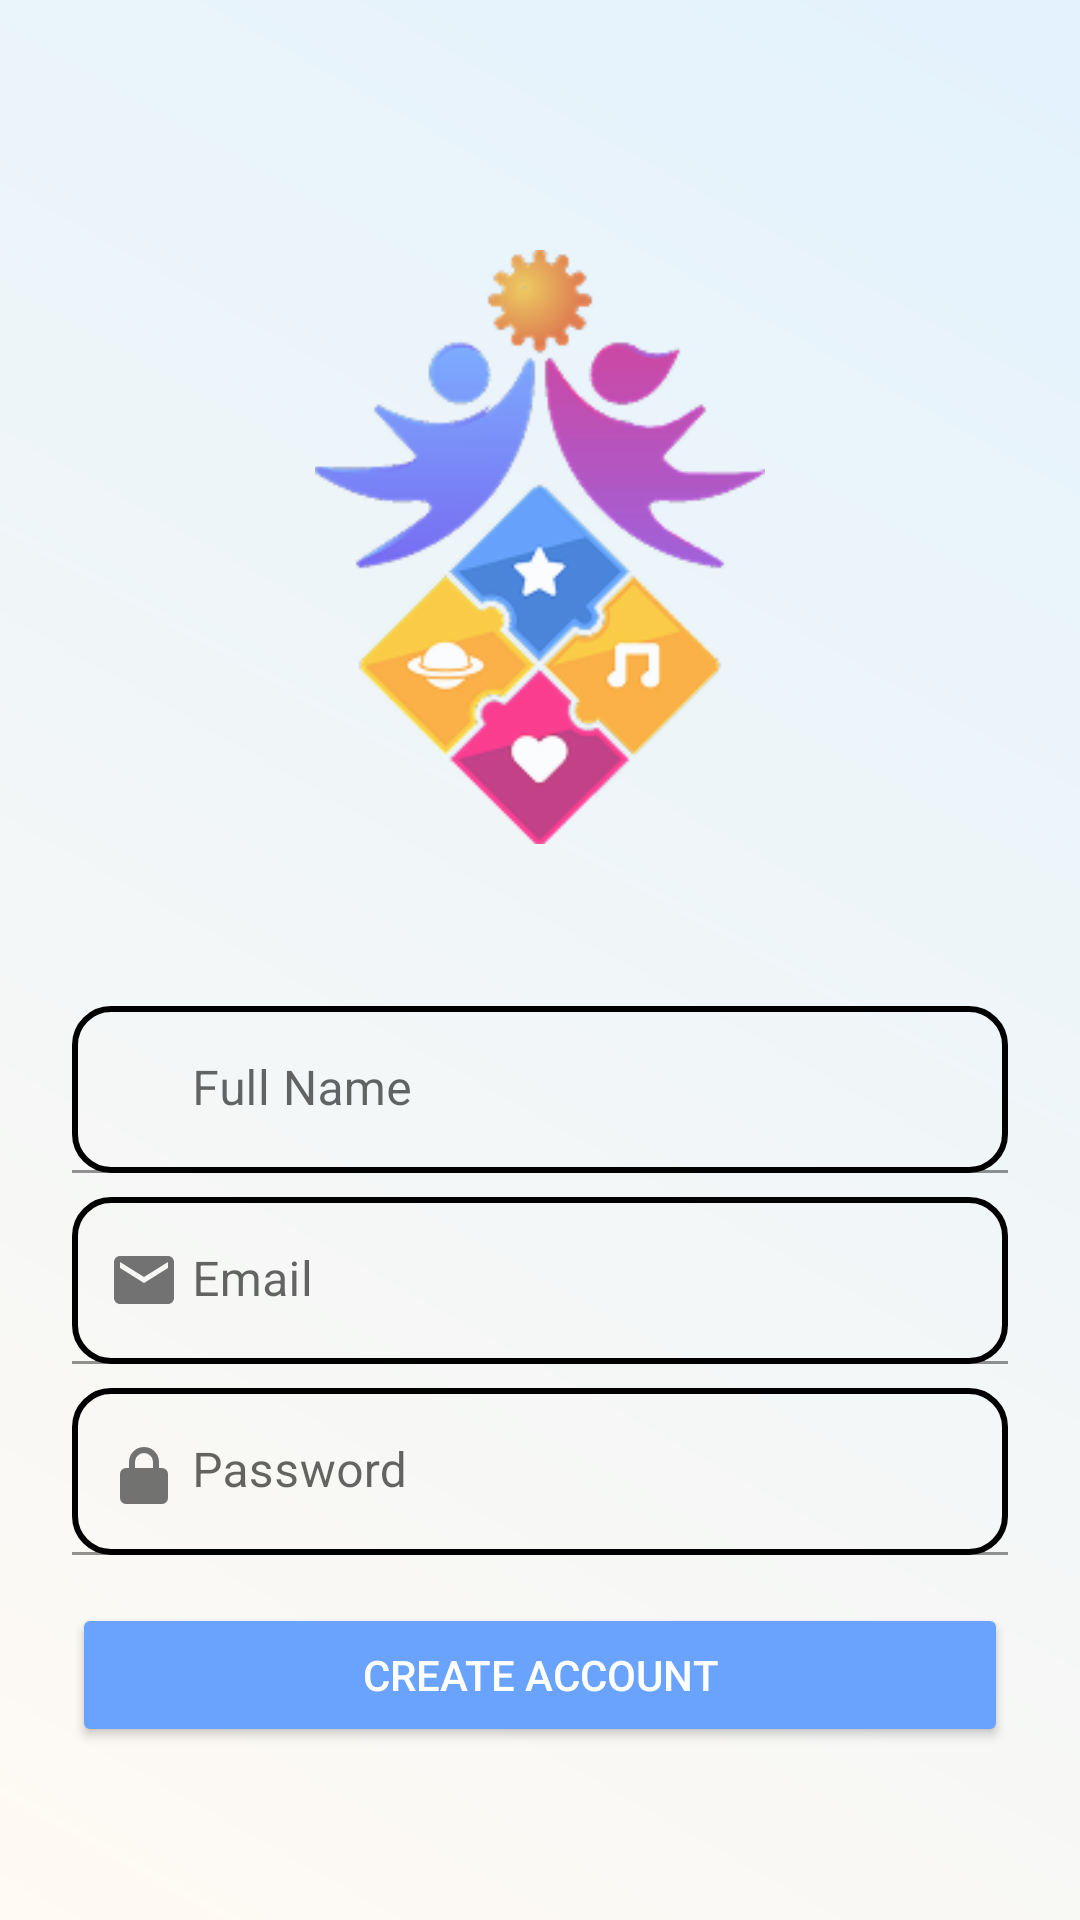

Layout XML and referenced resources for this Android screen:
<!-- AndroidManifest.xml: application theme Theme.LearnChild -->
<!-- res/layout/activity_register.xml -->
<?xml version="1.0" encoding="utf-8"?>
<LinearLayout xmlns:android="http://schemas.android.com/apk/res/android"
    xmlns:app="http://schemas.android.com/apk/res-auto"
    xmlns:tools="http://schemas.android.com/tools"
    android:id="@+id/main"
    android:layout_width="match_parent"
    android:layout_height="match_parent"
    android:orientation="vertical"
    android:gravity="center"
    android:padding="24dp"
    android:background="@drawable/bg"
    tools:context=".LoginActivity">

    
    <ImageView
        android:id="@+id/imgLogo"
        android:layout_width="150dp"
        android:layout_height="250dp"
        android:src="@mipmap/logo"
        android:contentDescription="App Logo"
        android:layout_marginBottom="20dp"/>

    <com.google.android.material.textfield.TextInputLayout
        android:layout_width="match_parent"
        android:layout_height="wrap_content"
        app:startIconDrawable="@drawable/ic_person"
        android:layout_marginTop="8dp">

        <com.google.android.material.textfield.TextInputEditText
            android:paddingStart="40dp"
            android:paddingEnd="40dp"
            android:background="@drawable/edittext_background"
            android:id="@+id/et_name"
            android:layout_width="match_parent"
            android:layout_height="wrap_content"
            android:hint="Full Name"
            android:inputType="textPersonName"/>
    </com.google.android.material.textfield.TextInputLayout>
    <com.google.android.material.textfield.TextInputLayout
        android:layout_width="match_parent"
        android:layout_height="wrap_content"
        app:startIconDrawable="@drawable/ic_email"
        android:layout_marginTop="8dp">

        <com.google.android.material.textfield.TextInputEditText
            android:id="@+id/et_email"
            android:paddingStart="40dp"
            android:paddingEnd="40dp"
            android:background="@drawable/edittext_background"
            android:layout_width="match_parent"
            android:layout_height="wrap_content"
            android:hint="Email"
            android:inputType="textEmailAddress"/>
    </com.google.android.material.textfield.TextInputLayout>

    <com.google.android.material.textfield.TextInputLayout
        android:layout_width="match_parent"
        android:layout_height="wrap_content"
        app:startIconDrawable="@drawable/ic_password"
        android:layout_marginTop="8dp">

        <com.google.android.material.textfield.TextInputEditText
            android:id="@+id/et_password"
            android:paddingStart="40dp"
            android:paddingEnd="40dp"
            android:background="@drawable/edittext_background"
            android:layout_width="match_parent"
            android:layout_height="wrap_content"
            android:hint="Password"
            android:inputType="textPassword"/>
    </com.google.android.material.textfield.TextInputLayout>


    
    <android.widget.Button
        android:id="@+id/btnCreateAccount"
        android:layout_width="match_parent"
        android:layout_height="wrap_content"
        android:text="Create Account"
        android:backgroundTint="@color/main"
        android:textColor="@android:color/white"
        android:layout_marginTop="16dp"/>


</LinearLayout>
<!-- resources referenced by this layout -->
<resources>
  <color name="main">#6AA3FD</color>
  <!-- drawable bg (drawable) -->
  <layer-list xmlns:android="http://schemas.android.com/apk/res/android">
  
      
      <item>
          <shape android:shape="rectangle">
              <gradient
                  android:angle="45"
                  android:startColor="#FFFAF3"
              android:endColor="#E3F2FD"
              android:type="linear"/>
          </shape>
      </item>
  
  
  </layer-list>
  <!-- drawable edittext_background (drawable) -->
  <shape xmlns:android="http://schemas.android.com/apk/res/android" android:shape="rectangle">
      <corners android:radius="12dp"/>
      <stroke android:color="@color/black" android:width="2dp"/>
      <padding android:left="8dp" android:right="8dp" android:top="12dp" android:bottom="12dp"/>
  </shape>
  <!-- drawable ic_email (drawable) -->
  <vector xmlns:android="http://schemas.android.com/apk/res/android"
      android:width="24dp"
      android:height="24dp"
      android:viewportWidth="24"
      android:viewportHeight="24">
      <path
          android:fillColor="#616161"
          android:pathData="M20,4H4c-1.1,0 -2,0.9 -2,2v12c0,1.1 0.9,2 2,2h16c1.1,0 2,-0.9 2,-2V6c0,-1.1 -0.9,-2 -2,-2zm0,4l-8,5 -8,-5V6l8,5 8,-5v2z"/>
  </vector>
  <!-- drawable ic_password (drawable) -->
  <vector xmlns:android="http://schemas.android.com/apk/res/android"
      android:width="24dp"
      android:height="24dp"
      android:viewportWidth="24"
      android:viewportHeight="24">
      <path
          android:fillColor="#616161"
          android:pathData="M12,17a2,2 0 1,0 0,-4 2,2 0 0,0 0,4m6,-6h-1V9a5,5 0 0,0 -10,0v2h-1a2,2 0 0,0 -2,2v8a2,2 0 0,0 2,2h12a2,2 0 0,0 2,-2v-8a2,2 0 0,0 -2,-2m-6,-5a3,3 0 0,1 3,3v2h-6V9a3,3 0 0,1 3,-3z"/>
  </vector>
  <!-- mipmap logo: jpeg bitmap (drawable, 3657 bytes) -->
  <style name="Theme.LearnChild" parent="Base.Theme.LearnChild" />
  <color name="black">#FF000000</color>
  <style name="Base.Theme.LearnChild" parent="Theme.MaterialComponents.Light.DarkActionBar">
          
          <item name="colorPrimary">@color/secondary</item>
      </style>
  <color name="secondary">#C78FF3</color>
</resources>
